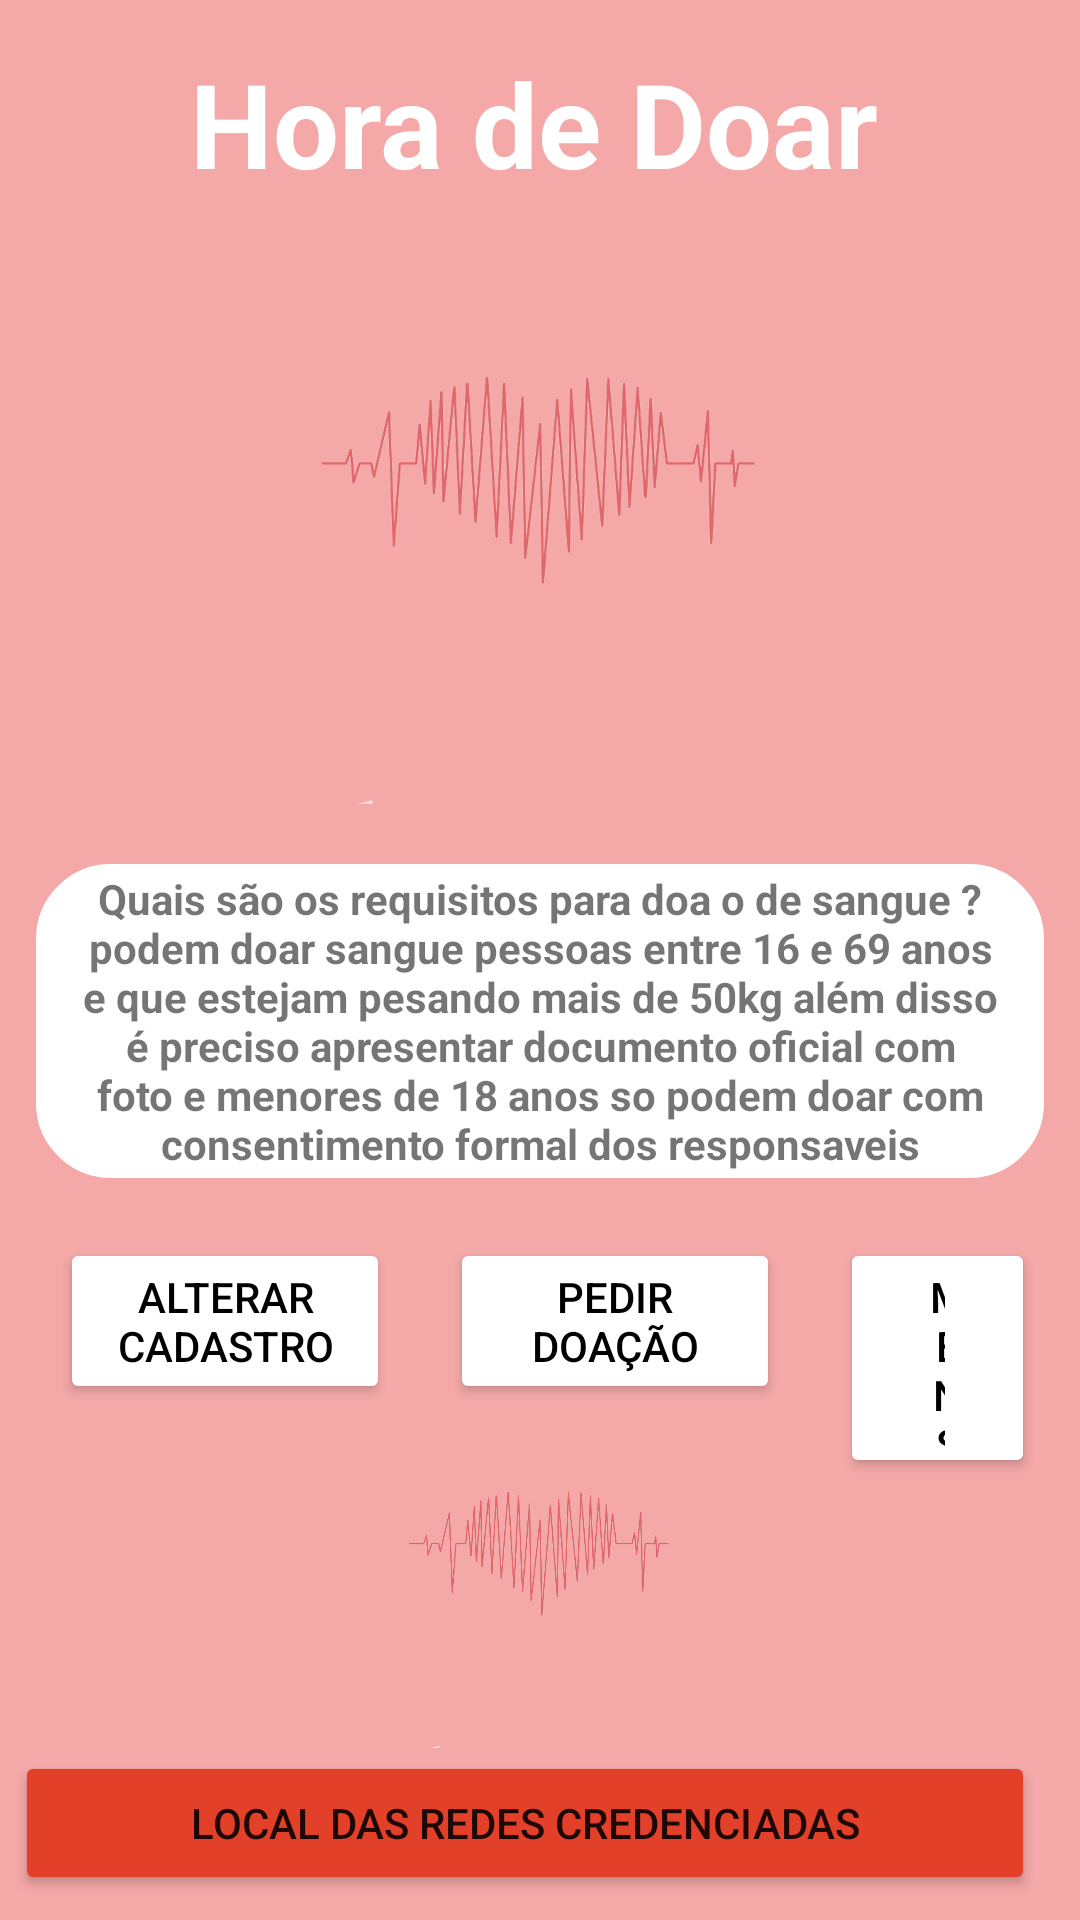

Layout XML and referenced resources for this Android screen:
<!-- AndroidManifest.xml: application theme Theme.HoraDeDoar20 -->
<!-- res/layout/activity_page_principal.xml -->
<?xml version="1.0" encoding="utf-8"?>
<LinearLayout xmlns:android="http://schemas.android.com/apk/res/android"
    xmlns:app="http://schemas.android.com/apk/res-auto"
    xmlns:tools="http://schemas.android.com/tools"
    android:layout_width="match_parent"
    android:layout_height="match_parent"
    android:background="@color/laranja"
    android:orientation="vertical"
    tools:context=".Menu">

    <TextView

        android:layout_width="match_parent"
        android:layout_height="wrap_content"
        android:layout_marginStart="1dp"
        android:layout_marginTop="15dp"
        android:layout_marginEnd="5dp"
        android:background="@color/laranja"
        android:gravity="center"
        android:text="Hora de Doar"
        android:textColor="@color/white"
        android:textSize="39sp"
        android:textStyle="bold" />


    <ImageButton
        android:id="@+id/imageView"
        android:layout_width="match_parent"
        android:layout_height="50dp"
        android:layout_marginStart="1dp"
        android:layout_marginTop="1dp"
        android:layout_marginEnd="370dp"
        android:background="@drawable/stroke"
        android:backgroundTint="@color/white"
        android:backgroundTintMode="src_over"
        app:srcCompat="@drawable/setavoltar"
        tools:ignore="ContentDescription,SpeakableTextPresentCheck,TouchTargetSizeCheck" />
    <ImageView
        android:layout_width="match_parent"
        android:layout_height="150dp"
        android:src="@drawable/icone"
        tools:ignore="ContentDescription,ImageContrastCheck" />

    <TextView
        android:layout_width="match_parent"
        android:layout_height="wrap_content"
        android:layout_marginStart="12dp"
        android:layout_marginTop="20dp"
        android:layout_marginEnd="12dp"
        android:backgroundTint="@color/white"
        android:background="@drawable/stroke"
        android:padding="@dimen/cardview_default_radius"
        android:gravity="center"
        android:text="Quais são os requisitos para doa o de sangue ? podem doar sangue pessoas entre 16 e 69 anos e que estejam pesando mais de 50kg além disso é preciso apresentar documento oficial com foto e menores de 18 anos so podem doar com consentimento formal dos responsaveis"
        android:textStyle="bold"
        tools:ignore="Autofill,LabelFor,TextFields,VisualLintLongText,VisualLintTextFieldSize" />

    <RelativeLayout
        android:layout_width="match_parent"
        android:layout_height="100dp"
        android:id = "@+id/relativelayout"
        android:layout_marginEnd="15dp"
        android:layout_marginStart="20dp"
        >


        <Button
            android:id="@+id/Alteracadastro"
            android:layout_width="110dp"
            android:layout_height="wrap_content"
            android:onClick="botaoAlterarCadastro"
            android:layout_marginTop="20dp"
            android:backgroundTint="@color/white"
            android:text="Alterar Cadastro"
            android:textColor="@color/black" />

        <Button
            android:id="@+id/pedirdoacao"

            android:layout_width="110dp"
            android:layout_height="wrap_content"
            android:layout_marginTop="20dp"
            android:text="Mensagens"
            android:onClick="BotaoMensagens"
            android:paddingHorizontal="30dp"
            android:layout_marginStart="260dp"
            android:textColor="@color/black"
            android:backgroundTint="@color/white" />


        <Button
            android:id = "@+id/mensagens"
            android:layout_width="110dp"
            android:layout_height="wrap_content"
            android:layout_marginTop="20dp"
            android:onClick="BotaopedirDoacao"
            android:text="Pedir Doação"
            android:layout_marginStart="130dp"
            android:textColor="@color/black"
            android:backgroundTint="@color/white"
            />


    </RelativeLayout>


    <ImageView
        android:layout_width="300dp"
        android:layout_height="90dp"
        android:layout_gravity="center"
        android:contentDescription="Todo"
        android:src="@drawable/icone"
        tools:ignore="ImageContrastCheck" />
    <Button

        android:id="@+id/BotaoRedes1"
        android:layout_width="match_parent"
        android:layout_height="48dp"
        android:layout_marginStart="5dp"
        android:layout_marginTop="1dp"
        android:layout_marginEnd="15dp"
        android:backgroundTint="#E3402A"
        android:onClick="botaoredes"
        android:text="Local das redes credenciadas"
        tools:ignore="LabelFor,TextFields,VisualLintTextFieldSize" />


</LinearLayout>
<!-- resources referenced by this layout -->
<resources>
  <color name="black">#FF000000</color>
  <color name="laranja">#f4A8A8</color>
  <color name="white">#FFFFFFFF</color>
  <!-- drawable icone: png bitmap (drawable, 96906 bytes) -->
  <!-- drawable setavoltar (drawable) -->
  <?xml version="1.0" encoding="utf-8"?>
  <selector xmlns:android="http://schemas.android.com/apk/res/android">
      <vector android:autoMirrored="true" android:height="24dp"
          android:tint="#000000" android:viewportHeight="24"
          android:viewportWidth="24" android:width="24dp" xmlns:android="http://schemas.android.com/apk/res/android">
          <path android:fillColor="@android:color/white" android:pathData="M19,7v4H5.83l3.58,-3.59L8,6l-6,6 6,6 1.41,-1.41L5.83,13H21V7z"/>
      </vector>
  </selector>
  <!-- drawable stroke (drawable) -->
  <?xml version="1.0" encoding="utf-8"?>
  <shape xmlns:android="http://schemas.android.com/apk/res/android">
  
      <stroke
          android:width="10dp"
          android:color="@color/white"/>
  
      <corners android:radius="20dp"/>
  
  </shape>
  <style name="Theme.HoraDeDoar20" parent="Theme.MaterialComponents.DayNight.DarkActionBar">
          
          <item name="colorPrimary">@color/purple_500</item>
          <item name="colorPrimaryVariant">@color/purple_700</item>
          <item name="colorOnPrimary">@color/white</item>
          
          <item name="colorSecondary">@color/teal_200</item>
          <item name="colorSecondaryVariant">@color/teal_700</item>
          <item name="colorOnSecondary">@color/black</item>
          
          <item name="android:statusBarColor">?attr/colorPrimaryVariant</item>
          
      </style>
  <color name="purple_500">#FF6200EE</color>
  <color name="purple_700">#FF3700B3</color>
  <color name="teal_200">#FF03DAC5</color>
  <color name="teal_700">#FF018786</color>
</resources>
